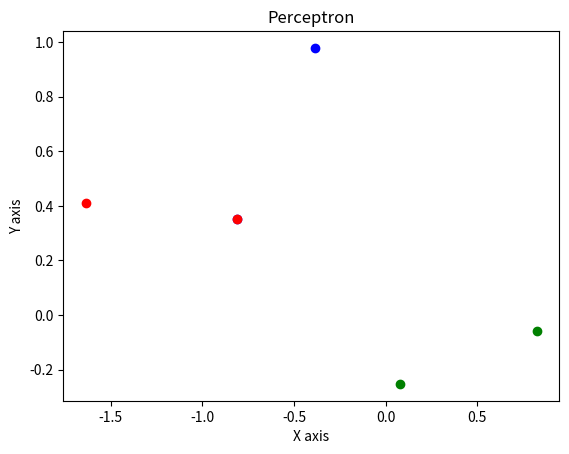
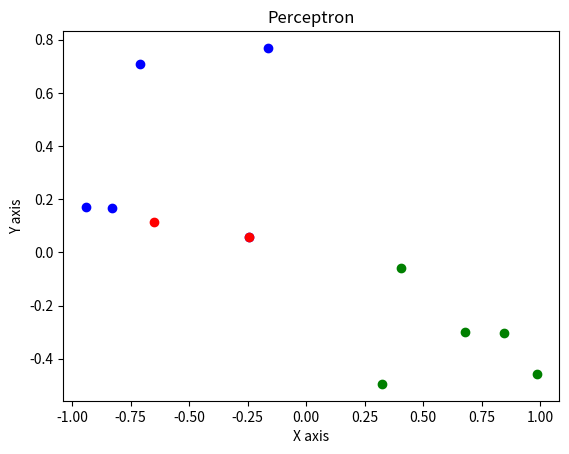
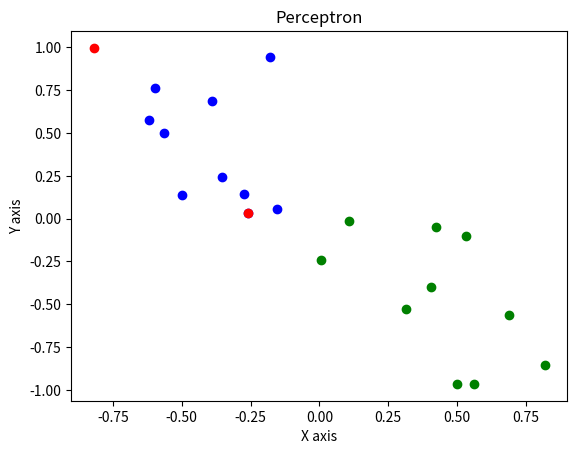

These charts were generated, in order, by the following Python code:
"""
590D: Mini Excerise 3
Submitted by -
    Utkarsh Srivastava
    Nidhi Mundra
    Kriti Shrivastava
"""

import numpy as np
import random
import matplotlib.pyplot as plt
import sys

#generates a vector of c*2 random points and labels.
def generateData(c):
    xa = []
    ya = []
    xb = []
    yb = []
    for i in range(c):
        xa.append((random.random()*2-1)/2-0.5)
        ya.append((random.random()*2-1)/2+0.5)
        xb.append((random.random()*2-1)/2+0.5)
        yb.append((random.random()*2-1)/2-0.5)
    data = []
    for i in range(len(xb)):
        data.append([xa[i],ya[i],1])
        data.append([xb[i],yb[i],-1])
    return data

def all_points_separated(a, l, w):
    """
    :param a: Points to be separated
    :param l: Labels
    :param w: Weight
    :return: True if all points are linearly separated, false otherwise
    """
    for index in range(a.shape[0]):
        print ("Point : ", index)
        print (np.sum(a[index]*w)*l[index])
        print (l[index])
        if np.sum(a[index]*w)*l[index] <= 0:
            print("a")
            return False
    return True


def plot_graphs(data, succesive_weights):
    """
    :param data: Points data
    :param succesive_weights: Successive weight vectors
    :return: Plot scatterplot for points and weights
    """
    x1 = []
    y1 = []
    x2 = []
    y2 = []
    for point in data:
        if point[2] == 1:
            x1.append(point[0])
            y1.append(point[1])
        else:
            x2.append(point[0])
            y2.append(point[1])
    w_x = []
    w_y = []
    for weight in succesive_weights:
        w_x.append(weight[0])
        w_y.append(weight[1])
    plt.scatter(x1, y1, color='b')
    plt.scatter(x2, y2, color = 'g')
    plt.scatter(w_x, w_y, color='r')
    plt.xlabel('X axis')
    plt.ylabel('Y axis')
    plt.title('Perceptron')
    imagename = "figure_" + str(len(data)) + ".png"
    plt.savefig(imagename)
    plt.close()

def cal_margin(a, w):
    """
    :param a: Points
    :param w: Final weight
    :return: Prints margin
    """
    deno = np.sqrt(np.sum(w**2))
    min = sys.float_info.max
    for index in range(a.shape[0]):
        margin = np.sum(a[index] * w)/ deno
        if margin < min:
            min = margin
    print(margin)

def perceptron(data):
    """
    :param data: Points data
    :return: Runs perceptron learning algorithm, calculates: weight, threshold and margin
    """
    a = np.zeros((len(data), 3))
    l = np.zeros((len(data),))
    w = np.zeros((3,))
    succesive_weights = []
    for idx, point in enumerate(data):
        a[idx][0] = point[0]*1.0
        a[idx][1] = point[1]*1.0
        a[idx][2] = 1
        l[idx] = point[2]
    # Initialize weight
    w = np.reshape(a[0]*l[0],(3,))
    succesive_weights.append(np.copy(w))
    more_iter = True
    while(more_iter):
        index = random.randint(0, len(data)-1)
        while(np.sum(a[index]*w)*l[index] > 0):
            index = random.randint(0, len(data)-1)
            # print(np.sum(a[index]*w)*l[index])
        w += np.reshape(a[index]*l[index],(3,))
        succesive_weights.append(np.copy(w))
        if(all_points_separated(a, l, w) == True):
            more_iter = False
    print(succesive_weights)
    plot_graphs(data, succesive_weights)
    cal_margin(a, w)

counts = [2, 5, 10]
for n in counts:
    data = generateData(n)
    print(data)
    perceptron(data)
